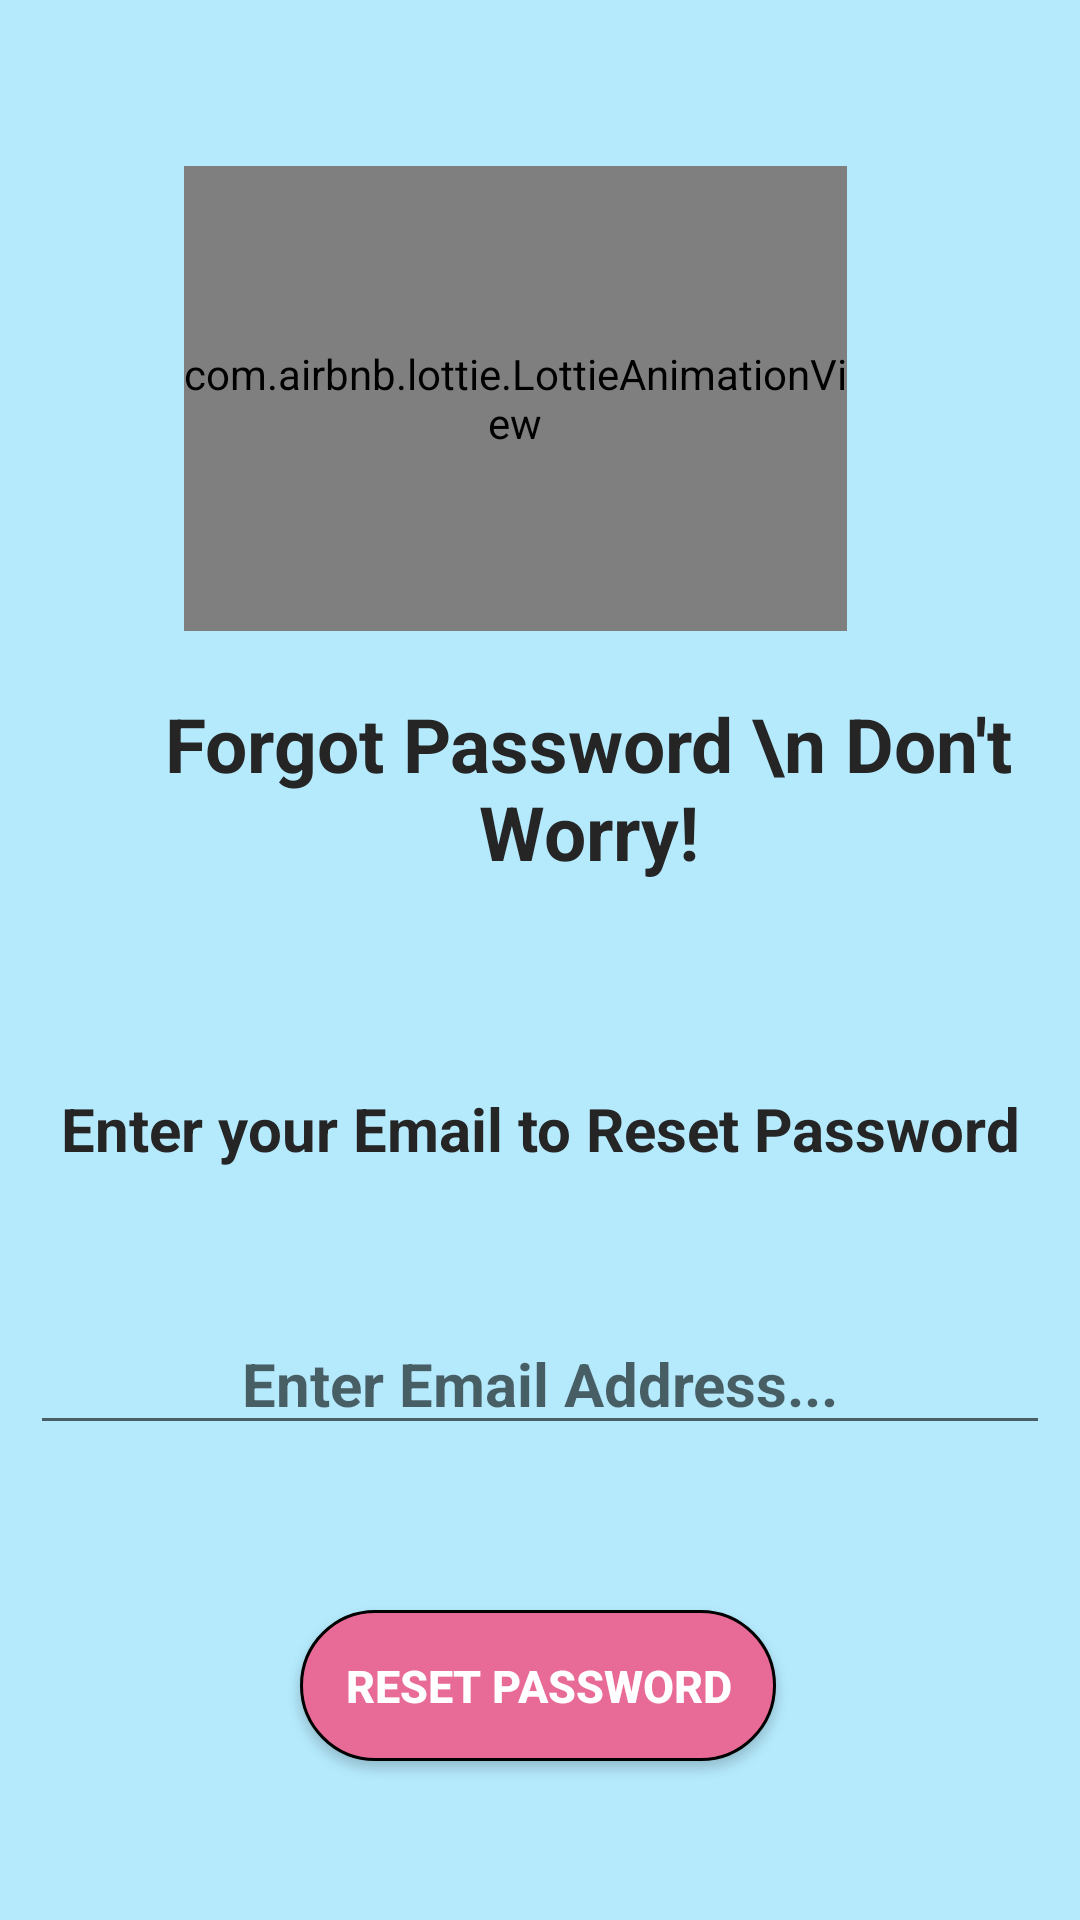

Reconstruct the res/layout file that produces this screen, plus the resources it refers to.
<!-- AndroidManifest.xml: application theme Theme.CravingsNearby -->
<!-- res/layout/activity_screen_reset.xml -->
<?xml version="1.0" encoding="utf-8"?>
<androidx.constraintlayout.widget.ConstraintLayout xmlns:android="http://schemas.android.com/apk/res/android"
    xmlns:app="http://schemas.android.com/apk/res-auto"
    xmlns:tools="http://schemas.android.com/tools"
    android:layout_width="match_parent"
    android:layout_height="match_parent"
    android:background="@color/Background"
    android:padding="5dp"
    tools:context=".Screen_Reset">

    <ImageView
        android:id="@+id/back_forgot"
        android:layout_width="64dp"
        android:layout_height="40dp"
        android:layout_marginTop="4dp"
        android:layout_marginLeft="4dp"
        android:src="@drawable/back_arrow1"
        app:layout_constraintBottom_toTopOf="@+id/RLogo"
        app:layout_constraintEnd_toEndOf="parent"
        app:layout_constraintHorizontal_bias="0.014"
        app:layout_constraintStart_toStartOf="parent"
        app:layout_constraintTop_toTopOf="parent"
        app:layout_constraintVertical_bias="0.0">

    </ImageView>

    <com.airbnb.lottie.LottieAnimationView
        android:id="@+id/RLogo"
        android:layout_width="221dp"
        android:layout_height="155dp"
        android:layout_marginTop="30dp"
        app:layout_constraintBottom_toTopOf="@+id/imageView2"
        app:layout_constraintEnd_toEndOf="parent"
        app:layout_constraintHorizontal_bias="0.436"
        app:layout_constraintStart_toStartOf="parent"
        app:layout_constraintTop_toBottomOf="@+id/back_forgot"
        app:layout_constraintVertical_bias="0.0"
        app:lottie_autoPlay="true"
        app:lottie_loop="true"
        app:lottie_rawRes="@raw/reset_logo" />

    <ImageView
        android:id="@+id/imageView2"
        android:layout_width="197dp"
        android:layout_height="122dp"
        android:layout_marginTop="20dp"
        android:layout_marginBottom="32dp"
        app:layout_constraintBottom_toTopOf="@+id/textView3"
        app:layout_constraintEnd_toEndOf="parent"
        app:layout_constraintHorizontal_bias="0.0"
        app:layout_constraintStart_toEndOf="@+id/textView2"
        app:layout_constraintTop_toBottomOf="@+id/RLogo"
        app:layout_constraintVertical_bias="0.344"
        app:srcCompat="@drawable/password" />

    <TextView
        android:id="@+id/textView2"
        android:layout_width="wrap_content"
        android:layout_height="wrap_content"
        android:layout_marginStart="16dp"
        android:layout_marginBottom="60dp"
        android:gravity="center"
        android:text="Forgot Password \n Don't Worry!"
        android:textColor="@color/black"
        android:textSize="25sp"
        android:textStyle="bold"
        app:layout_constraintBottom_toTopOf="@+id/textView3"
        app:layout_constraintStart_toStartOf="parent"
        app:layout_constraintTop_toBottomOf="@+id/RLogo"
        app:layout_constraintVertical_bias="0.75" />

    <TextView
        android:id="@+id/textView3"
        android:layout_width="335dp"
        android:layout_height="31dp"
        android:layout_marginBottom="46dp"
        android:gravity="center"
        android:text="Enter your Email to Reset Password"
        android:textColor="@color/black"
        android:textSize="20dp"
        android:textStyle="bold"
        app:layout_constraintBottom_toTopOf="@+id/emailAddress"
        app:layout_constraintEnd_toEndOf="parent"
        app:layout_constraintStart_toStartOf="parent" />

    <EditText
        android:id="@+id/emailAddress"
        android:layout_width="match_parent"
        android:layout_height="wrap_content"
        android:layout_marginBottom="55dp"
        android:layout_marginLeft="5dp"
        android:layout_marginRight="5dp"
        android:gravity="center"
        android:hint="Enter Email Address..."
        android:textStyle="bold"
        android:textSize="20dp"
        android:inputType="textEmailAddress"
        app:layout_constraintBottom_toTopOf="@+id/button_rst"
        app:layout_constraintEnd_toEndOf="parent"
        app:layout_constraintHorizontal_bias="0.0"
        app:layout_constraintStart_toStartOf="parent" />

    <Button
        android:id="@+id/button_rst"
        android:layout_width="wrap_content"
        android:layout_height="wrap_content"
        android:layout_marginBottom="48dp"
        android:padding="15dp"
        android:background="@drawable/button_layout"
        android:text="Reset PassWord"
        android:textColor="@color/white"
        android:textSize="15sp"
        android:textStyle="bold"
        app:layout_constraintBottom_toBottomOf="parent"
        app:layout_constraintEnd_toEndOf="@+id/emailAddress"
        app:layout_constraintHorizontal_bias="0.497"
        app:layout_constraintStart_toStartOf="@+id/emailAddress" />
</androidx.constraintlayout.widget.ConstraintLayout>
<!-- resources referenced by this layout -->
<resources>
  <color name="Background">#B5EAFD</color>
  <color name="black">#252525</color>
  <color name="white">#FFFFFFFF</color>
  <!-- drawable button_layout (drawable) -->
  <?xml version="1.0" encoding="utf-8"?>
  <shape xmlns:android="http://schemas.android.com/apk/res/android"
      android:shape="rectangle" >
  
      <corners
          android:radius="30dp"
          />
      <solid
          android:color="#E86B97"
          />
      <size
          android:width="150dp"
          android:height="40dp"
          />
      <stroke
          android:width="1dp"
          android:color="#000000"
          />
  </shape>
  <style name="Theme.CravingsNearby" parent="Theme.MaterialComponents.DayNight.DarkActionBar.Bridge">
          
          <item name="colorPrimary">@color/purple_500</item>
          <item name="colorPrimaryVariant">@color/purple_700</item>
          <item name="colorOnPrimary">@color/white</item>
          <item name="titleTextColor">@color/action_bar_title_color</item>
  
          
          <item name="colorSecondary">@color/teal_200</item>
          <item name="colorSecondaryVariant">@color/teal_700</item>
          <item name="colorOnSecondary">@color/black</item>
          
          <item name="android:statusBarColor">?attr/colorPrimaryVariant</item>
          
          
          <item name="actionOverflowButtonStyle">@style/IwconOverfloww</item>
          
          
      </style>
  <color name="purple_500">#FF6200EE</color>
  <color name="purple_700">#FF3700B3</color>
  <color name="action_bar_title_color">#000000</color>
  
  
  
      #FF000000
      #FFFACE
  <color name="teal_200">#FF03DAC5</color>
  <color name="teal_700">#FF018786</color>
  <style name="IwconOverfloww" parent="Widget.AppCompat.ActionButton.Overflow">
          <item name="android:tint">@color/action_bar_title_color</item>
      </style>
</resources>
